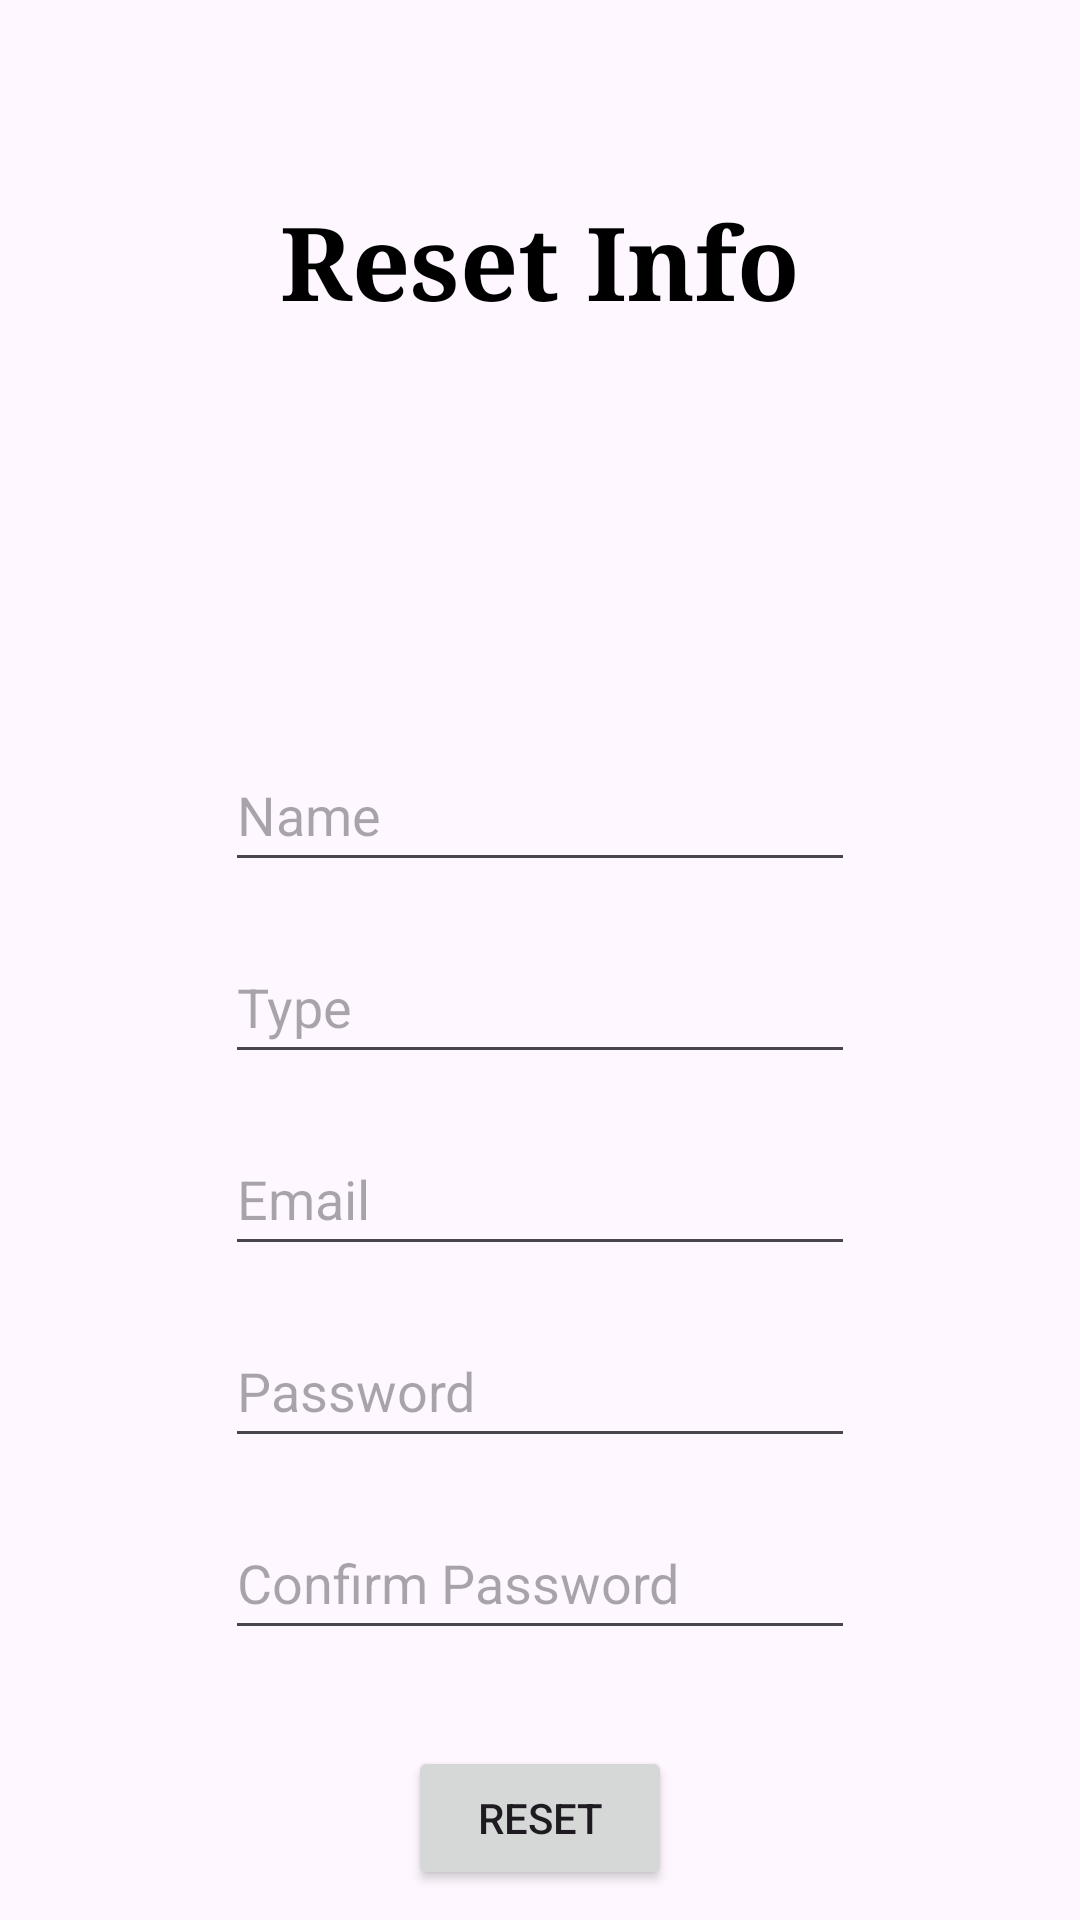

Here is an Android app screen rendered from its layout file. Give the layout XML and the strings, colors and styles it references.
<!-- AndroidManifest.xml: application theme Theme.JordanCarpoolBuddy -->
<!-- res/layout/activity_update_user_profile.xml -->
<?xml version="1.0" encoding="utf-8"?>
<androidx.constraintlayout.widget.ConstraintLayout xmlns:android="http://schemas.android.com/apk/res/android"
    xmlns:app="http://schemas.android.com/apk/res-auto"
    xmlns:tools="http://schemas.android.com/tools"
    android:layout_width="match_parent"
    android:layout_height="match_parent"
    tools:context=".UpdateUserProfile">

    <TextView
        android:id="@+id/textView19"
        android:layout_width="wrap_content"
        android:layout_height="wrap_content"
        android:layout_marginTop="64dp"
        android:fontFamily="serif"
        android:onClick="reset"
        android:text="Reset Info"
        android:textColor="#000000"
        android:textSize="34sp"
        android:textStyle="bold"
        app:layout_constraintEnd_toEndOf="parent"
        app:layout_constraintHorizontal_bias="0.5"
        app:layout_constraintStart_toStartOf="parent"
        app:layout_constraintTop_toTopOf="parent" />

    <EditText
        android:id="@+id/resetName"
        android:layout_width="wrap_content"
        android:layout_height="wrap_content"
        android:layout_marginTop="136dp"
        android:ems="10"
        android:hint="Name"
        android:inputType="textPersonName"
        android:minHeight="48dp"
        app:layout_constraintEnd_toEndOf="parent"
        app:layout_constraintHorizontal_bias="0.5"
        app:layout_constraintStart_toStartOf="parent"
        app:layout_constraintTop_toBottomOf="@+id/textView19" />

    <EditText
        android:id="@+id/resetType"
        android:layout_width="wrap_content"
        android:layout_height="wrap_content"
        android:layout_marginTop="16dp"
        android:ems="10"
        android:hint="Type"
        android:inputType="textPersonName"
        android:minHeight="48dp"
        app:layout_constraintEnd_toEndOf="parent"
        app:layout_constraintHorizontal_bias="0.5"
        app:layout_constraintStart_toStartOf="parent"
        app:layout_constraintTop_toBottomOf="@+id/resetName" />

    <EditText
        android:id="@+id/resetEmail"
        android:layout_width="wrap_content"
        android:layout_height="wrap_content"
        android:layout_marginTop="16dp"
        android:ems="10"
        android:hint="Email"
        android:inputType="textPersonName"
        android:minHeight="48dp"
        app:layout_constraintEnd_toEndOf="parent"
        app:layout_constraintHorizontal_bias="0.5"
        app:layout_constraintStart_toStartOf="parent"
        app:layout_constraintTop_toBottomOf="@+id/resetType" />

    <EditText
        android:id="@+id/resetPassword"
        android:layout_width="wrap_content"
        android:layout_height="wrap_content"
        android:layout_marginTop="16dp"
        android:ems="10"
        android:hint="Password"
        android:inputType="textPersonName"
        android:minHeight="48dp"
        app:layout_constraintEnd_toEndOf="parent"
        app:layout_constraintHorizontal_bias="0.5"
        app:layout_constraintStart_toStartOf="parent"
        app:layout_constraintTop_toBottomOf="@+id/resetEmail"
        tools:ignore="TouchTargetSizeCheck" />

    <EditText
        android:id="@+id/confirmPassword"
        android:layout_width="wrap_content"
        android:layout_height="wrap_content"
        android:layout_marginTop="16dp"
        android:ems="10"
        android:hint="Confirm Password"
        android:inputType="textPersonName"
        android:minHeight="48dp"
        app:layout_constraintEnd_toEndOf="parent"
        app:layout_constraintHorizontal_bias="0.5"
        app:layout_constraintStart_toStartOf="parent"
        app:layout_constraintTop_toBottomOf="@+id/resetPassword" />

    <Button
        android:id="@+id/button3"
        android:layout_width="wrap_content"
        android:layout_height="wrap_content"
        android:layout_marginTop="32dp"
        android:onClick="reset"
        android:text="Reset"
        app:layout_constraintEnd_toEndOf="parent"
        app:layout_constraintHorizontal_bias="0.5"
        app:layout_constraintStart_toStartOf="parent"
        app:layout_constraintTop_toBottomOf="@+id/confirmPassword" />

</androidx.constraintlayout.widget.ConstraintLayout>
<!-- resources referenced by this layout -->
<resources>
  <style name="Theme.JordanCarpoolBuddy" parent="Base.Theme.JordanCarpoolBuddy" />
  <style name="Base.Theme.JordanCarpoolBuddy" parent="Theme.Material3.DayNight.NoActionBar">
          
          
      </style>
</resources>
